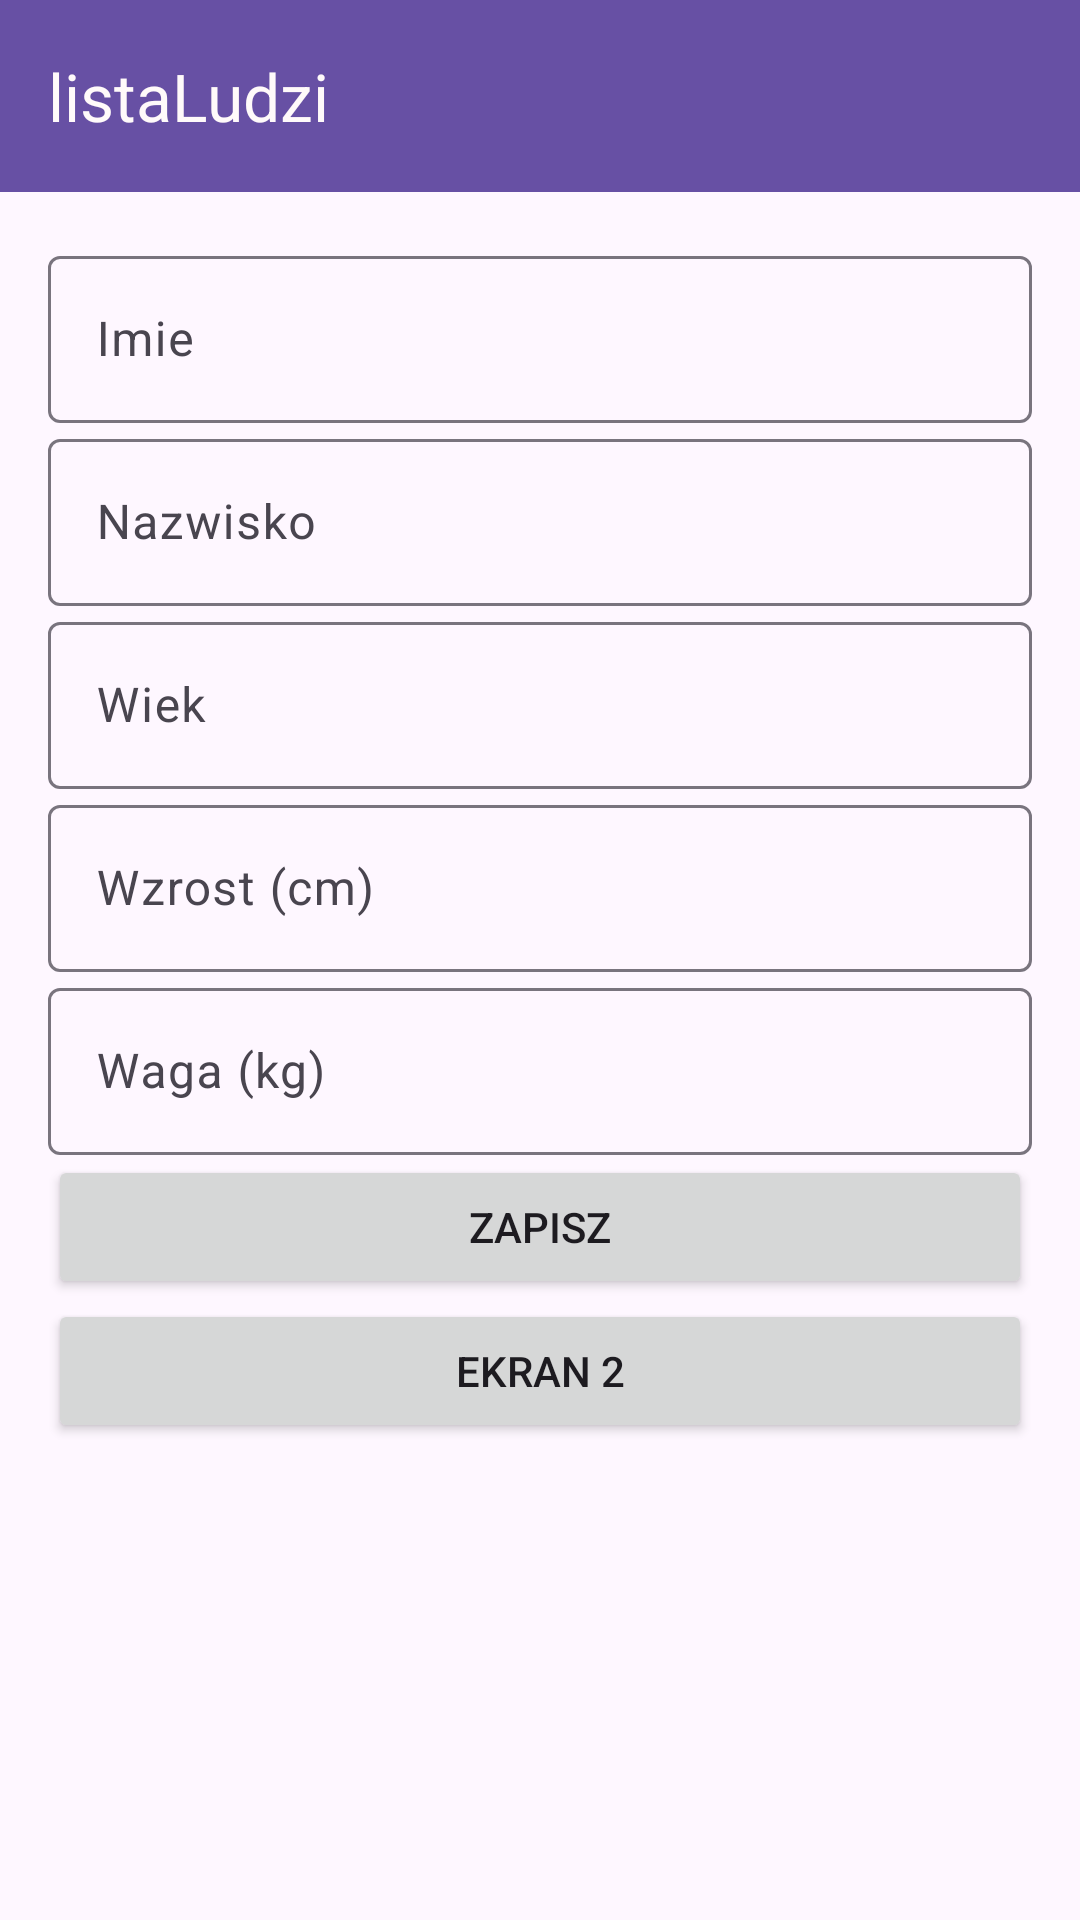

Reconstruct the res/layout file that produces this screen, plus the resources it refers to.
<!-- AndroidManifest.xml: application theme Theme.WorkPlease -->
<!-- res/layout/activity_main_form.xml -->
<?xml version="1.0" encoding="utf-8"?>
<androidx.coordinatorlayout.widget.CoordinatorLayout xmlns:android="http://schemas.android.com/apk/res/android"
    xmlns:app="http://schemas.android.com/apk/res-auto"
    xmlns:tools="http://schemas.android.com/tools"
    android:layout_width="match_parent"
    android:layout_height="match_parent"
    android:fitsSystemWindows="true"
    tools:context=".MainForm">

    <com.google.android.material.appbar.AppBarLayout
        android:layout_width="match_parent"
        android:layout_height="wrap_content">

        <androidx.appcompat.widget.Toolbar
            android:id="@+id/toolbar"
            android:layout_width="match_parent"
            android:layout_height="wrap_content"
            android:background="?attr/colorPrimary"
            android:minHeight="?attr/actionBarSize"
            android:theme="?attr/actionBarTheme"
            app:title="listaLudzi"
            app:titleTextColor="#FFFAFA" />

    </com.google.android.material.appbar.AppBarLayout>

    <LinearLayout
        android:layout_width="match_parent"
        android:layout_height="match_parent"
        android:layout_marginTop="?attr/actionBarSize"
        android:orientation="vertical"
        android:padding="16dp">


        <com.google.android.material.textfield.TextInputLayout
            android:layout_width="match_parent"
            android:layout_height="wrap_content">

            <com.google.android.material.textfield.TextInputEditText
                android:id="@+id/nameInput"
                android:layout_width="match_parent"
                android:layout_height="wrap_content"
                android:hint="Imie"
                android:inputType="text" />
        </com.google.android.material.textfield.TextInputLayout>


        <com.google.android.material.textfield.TextInputLayout
            android:layout_width="match_parent"
            android:layout_height="wrap_content">

            <com.google.android.material.textfield.TextInputEditText
                android:id="@+id/surnameInput"
                android:layout_width="match_parent"
                android:layout_height="wrap_content"
                android:hint="Nazwisko"
                android:inputType="text" />
        </com.google.android.material.textfield.TextInputLayout>


        <com.google.android.material.textfield.TextInputLayout
            android:layout_width="match_parent"
            android:layout_height="wrap_content">

            <com.google.android.material.textfield.TextInputEditText
                android:id="@+id/ageInput"
                android:layout_width="match_parent"
                android:layout_height="wrap_content"
                android:hint="Wiek"
                android:inputType="number" />

        </com.google.android.material.textfield.TextInputLayout>

        <com.google.android.material.textfield.TextInputLayout
            android:layout_width="match_parent"
            android:layout_height="wrap_content">

            <com.google.android.material.textfield.TextInputEditText
                android:id="@+id/highInput"
                android:layout_width="match_parent"
                android:layout_height="wrap_content"
                android:hint="Wzrost (cm)"
                android:inputType="number" />
        </com.google.android.material.textfield.TextInputLayout>

        <com.google.android.material.textfield.TextInputLayout
            android:layout_width="match_parent"
            android:layout_height="wrap_content">

            <com.google.android.material.textfield.TextInputEditText
                android:id="@+id/weightInput"
                android:layout_width="match_parent"
                android:layout_height="wrap_content"
                android:hint="Waga (kg)"
                android:inputType="number" />
        </com.google.android.material.textfield.TextInputLayout>


        <Button
            android:id="@+id/saveButton"
            android:layout_width="match_parent"
            android:layout_height="wrap_content"
            android:text="ZAPISZ" />

        <Button
            android:id="@+id/ScreenTwoButton"
            android:layout_width="match_parent"
            android:layout_height="wrap_content"
            android:text="EKRAN 2" />
    </LinearLayout>
</androidx.coordinatorlayout.widget.CoordinatorLayout>
<!-- resources referenced by this layout -->
<resources>
  <style name="Theme.WorkPlease" parent="Theme.MaterialComponents.DayNight.DarkActionBar">
          
          <item name="colorPrimary">@color/purple_500</item>
          <item name="colorPrimaryVariant">@color/purple_700</item>
          <item name="colorOnPrimary">@color/white</item>
          
          <item name="colorSecondary">@color/teal_200</item>
          <item name="colorSecondaryVariant">@color/teal_700</item>
          <item name="colorOnSecondary">@color/black</item>
          
          <item name="android:statusBarColor">?attr/colorPrimaryVariant</item>
          
      </style>
  <!-- not gathered from this repository: default colours our renderer supplied (Android Studio template values) -->
  <color name="purple_500">#FF6200EE</color>
  <color name="purple_700">#FF3700B3</color>
  <color name="teal_200">#FF03DAC5</color>
  <color name="teal_700">#FF018786</color>
  <color name="black">#FF000000</color>
  <color name="white">#FFFFFFFF</color>
</resources>
